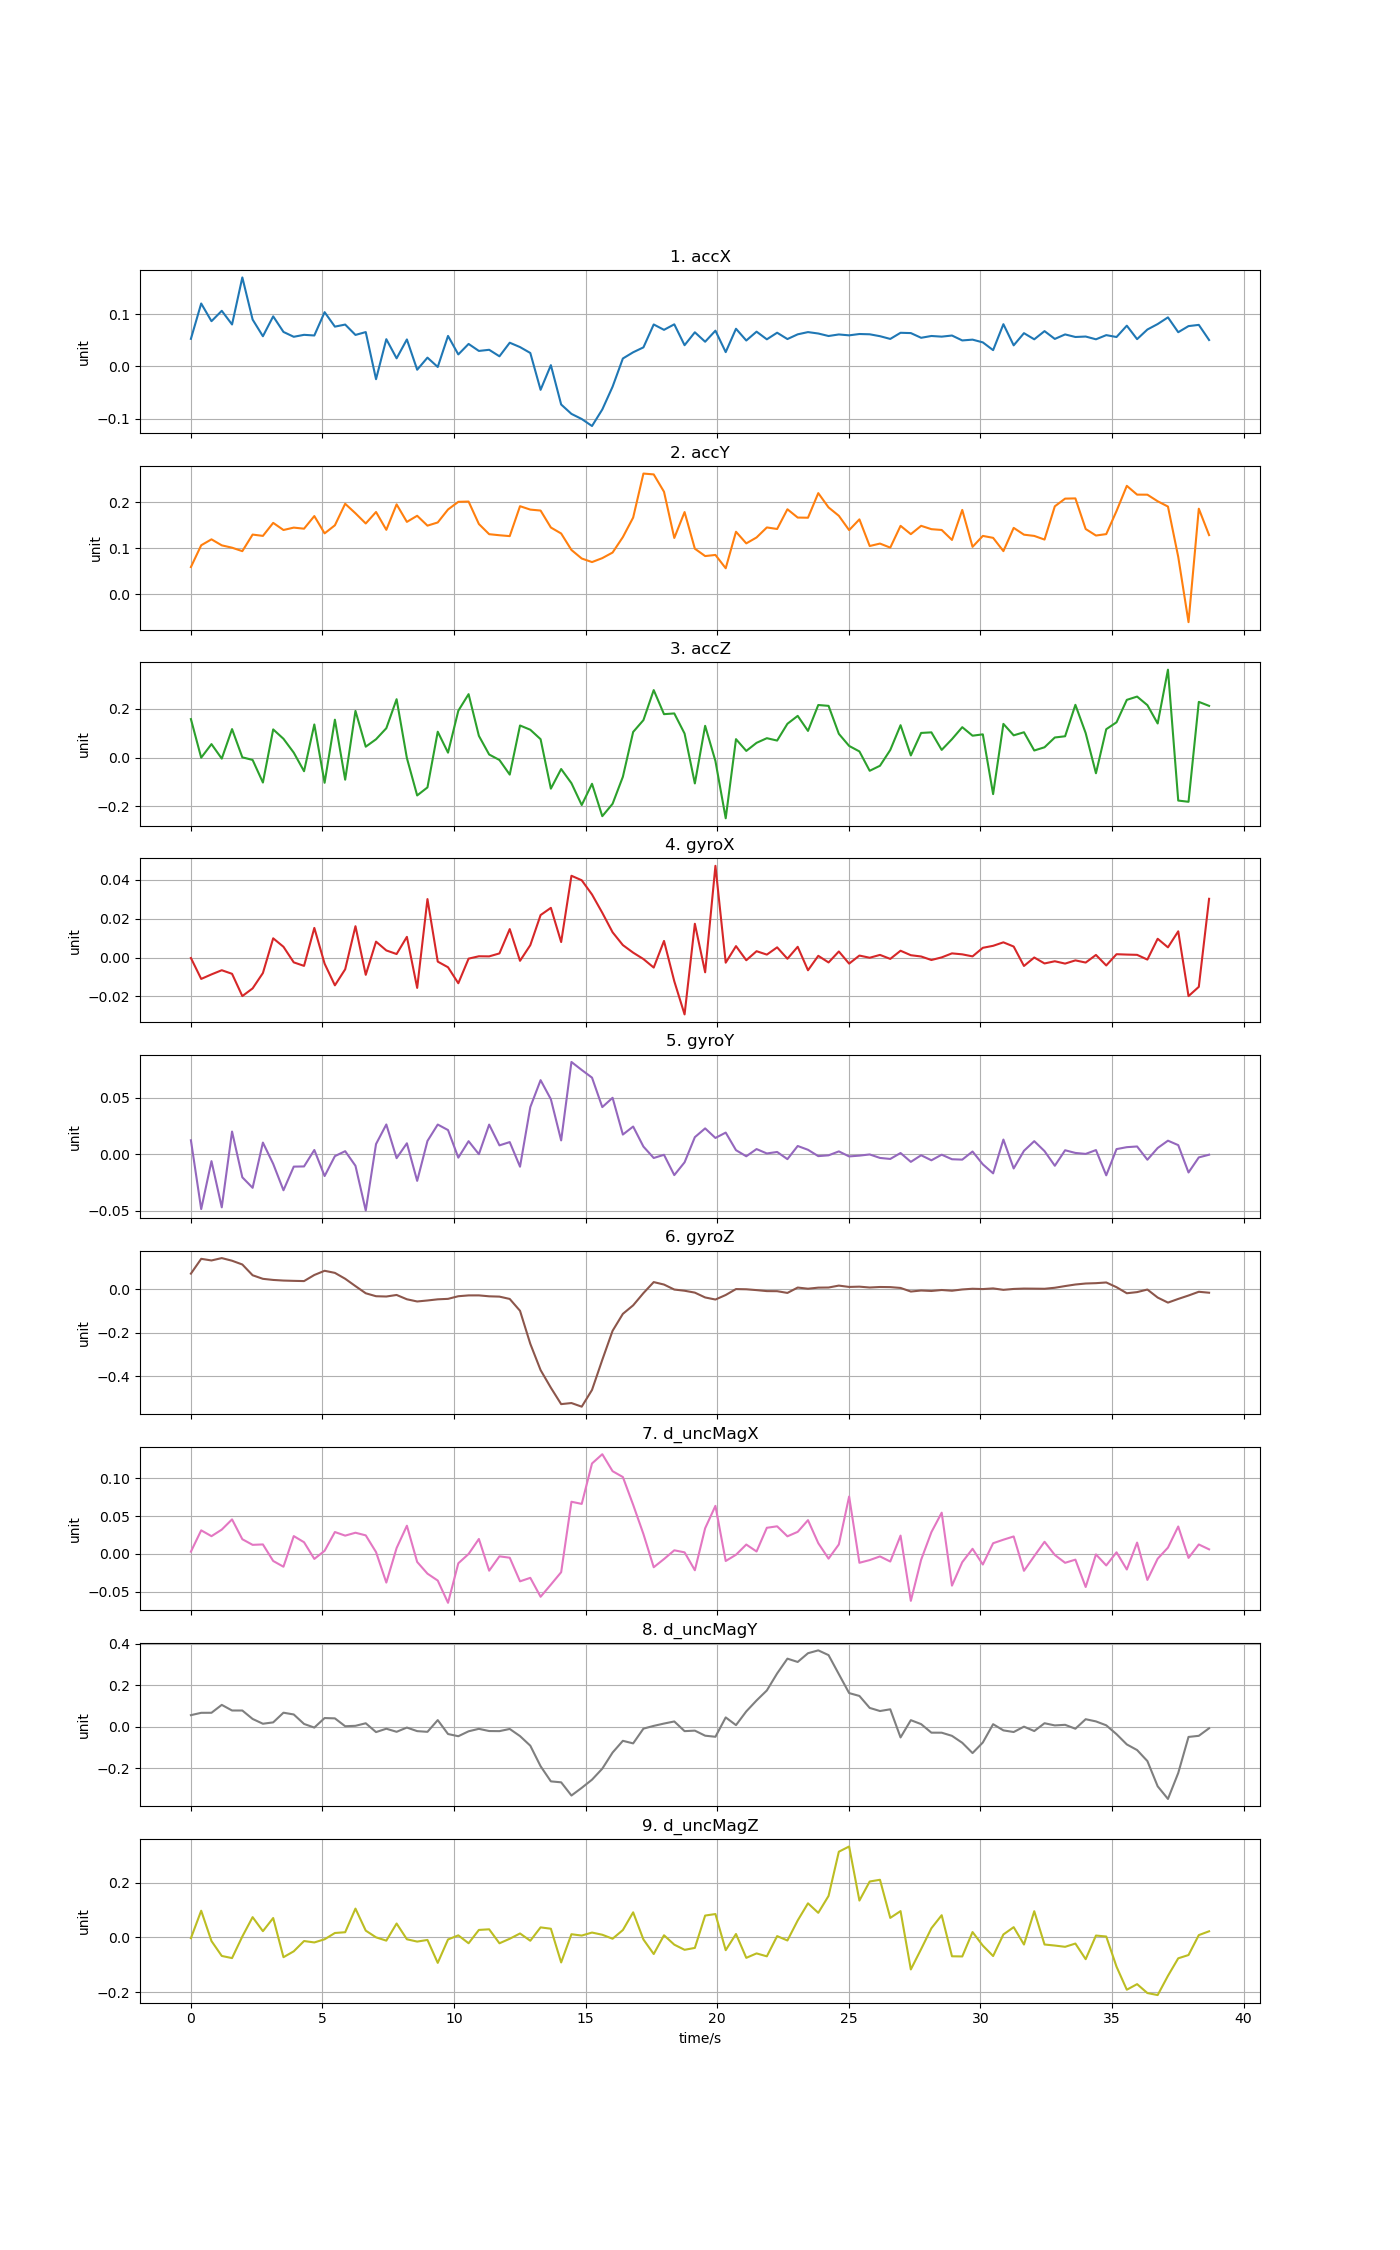

Source data for this figure (header and first rows):
time, accX, accY, accZ, gyroX, gyroY, gyroZ, d_uncMagX, d_uncMagY, d_uncMagZ
0, 0.05283, 0.0592, 0.1576, -0.000241, 0.01244, 0.07118, 0.003005, 0.05581, -0.002575
0.3908, 0.1204, 0.1066, -0.0006905, -0.01099, -0.04866, 0.139, 0.03125, 0.06706, 0.09768
0.7816, 0.08657, 0.1195, 0.05498, -0.008669, -0.006088, 0.1315, 0.02353, 0.06727, -0.01297
1.172, 0.1064, 0.1064, -0.004551, -0.006531, -0.04712, 0.1424, 0.0322, 0.1054, -0.06732
1.563, 0.0803, 0.1013, 0.1166, -0.008371, 0.02018, 0.1303, 0.04572, 0.07831, -0.07523
1.954, 0.1702, 0.09377, 0.0007497, -0.01982, -0.02044, 0.1131, 0.01946, 0.07816, 0.003607
2.345, 0.08972, 0.1298, -0.01001, -0.01586, -0.02978, 0.06376, 0.01203, 0.03745, 0.07426
2.736, 0.0578, 0.127, -0.1027, -0.00797, 0.01039, 0.0474, 0.01259, 0.0143, 0.02298
3.126, 0.09582, 0.1553, 0.1153, 0.009872, -0.008474, 0.0423, -0.009319, 0.02093, 0.07104
3.517, 0.06602, 0.1398, 0.07679, 0.005518, -0.03194, 0.03945, -0.01693, 0.06766, -0.07194
3.908, 0.05675, 0.145, 0.01991, -0.002493, -0.01095, 0.03812, 0.02363, 0.05909, -0.05043
4.299, 0.0605, 0.1426, -0.05635, -0.004292, -0.01079, 0.03707, 0.01549, 0.01332, -0.01288
4.69, 0.05925, 0.1701, 0.1357, 0.01521, 0.003822, 0.06501, -0.006599, -0.00417, -0.01809
5.08, 0.1038, 0.1325, -0.1037, -0.00317, -0.01931, 0.08425, 0.004161, 0.04182, -0.006514
5.471, 0.07616, 0.15, 0.1551, -0.01429, -0.001633, 0.07464, 0.02901, 0.04027, 0.01641
5.862, 0.08013, 0.1968, -0.09099, -0.006049, 0.002754, 0.04771, 0.02424, 0.002298, 0.01919
6.253, 0.06031, 0.1761, 0.1912, 0.01609, -0.01022, 0.01399, 0.02807, 0.00433, 0.1054
6.644, 0.06576, 0.154, 0.0444, -0.008889, -0.04994, -0.01876, 0.02458, 0.01663, 0.02507
7.034, -0.0243, 0.1789, 0.07481, 0.008156, 0.00907, -0.03232, 0.002455, -0.026, 0.0005441
7.425, 0.05215, 0.1401, 0.1202, 0.003642, 0.02646, -0.03363, -0.03791, -0.009702, -0.01152
7.816, 0.01557, 0.1956, 0.2393, 0.001788, -0.003459, -0.02653, 0.007792, -0.02461, 0.05102
8.207, 0.05168, 0.1574, -0.002285, 0.01062, 0.009766, -0.04626, 0.03736, -0.004094, -0.006503
8.598, -0.006214, 0.1707, -0.1557, -0.0156, -0.02361, -0.05636, -0.01061, -0.02131, -0.01496
8.988, 0.0169, 0.1493, -0.1228, 0.03003, 0.0118, -0.05179, -0.02609, -0.02474, -0.008924
9.379, -0.0009455, 0.1562, 0.1058, -0.002099, 0.0264, -0.0465, -0.03526, 0.03192, -0.09265
9.77, 0.05841, 0.1844, 0.0199, -0.005002, 0.0215, -0.04437, -0.0647, -0.03529, -0.007224
10.16, 0.023, 0.201, 0.1919, -0.01323, -0.003009, -0.03232, -0.0124, -0.04592, 0.007807
10.55, 0.0431, 0.2016, 0.26, -0.0005766, 0.01163, -0.02854, -6.12822e-05, -0.02215, -0.02105
10.94, 0.02972, 0.1528, 0.0889, 0.0006433, 8.254e-05, -0.02844, 0.01982, -0.01024, 0.0276
11.33, 0.03189, 0.1307, 0.01227, 0.0005864, 0.02635, -0.0327, -0.02219, -0.02092, 0.02987
11.72, 0.01946, 0.1284, -0.01024, 0.00211, 0.00791, -0.03411, -0.003177, -0.02139, -0.02119
12.11, 0.04544, 0.1265, -0.07021, 0.01461, 0.01082, -0.04479, -0.005013, -0.01081, -0.004612
12.51, 0.03708, 0.1916, 0.1314, -0.001691, -0.01102, -0.09912, -0.03629, -0.04533, 0.01474
12.9, 0.0258, 0.1841, 0.1139, 0.006353, 0.04187, -0.2504, -0.03165, -0.09165, -0.0119
13.29, -0.04462, 0.1821, 0.07513, 0.02182, 0.0658, -0.3707, -0.05671, -0.1907, 0.03691
13.68, 0.002514, 0.1452, -0.1278, 0.02552, 0.04888, -0.4516, -0.0406, -0.2639, 0.03195
14.07, -0.07268, 0.1322, -0.04727, 0.007946, 0.0123, -0.5266, -0.02418, -0.2685, -0.09107
14.46, -0.09063, 0.09635, -0.1054, 0.04201, 0.08196, -0.5217, 0.0691, -0.3322, 0.01191
14.85, -0.1004, 0.07776, -0.1951, 0.0397, 0.07484, -0.5383, 0.06623, -0.2952, 0.007021
15.24, -0.1138, 0.07003, -0.1079, 0.03238, 0.06804, -0.4616, 0.1198, -0.2558, 0.018
15.63, -0.08221, 0.0786, -0.2408, 0.02298, 0.04189, -0.3237, 0.132, -0.2025, 0.01002
16.02, -0.03866, 0.09075, -0.19, 0.01297, 0.05014, -0.1907, 0.1096, -0.1248, -0.004515
16.41, 0.01525, 0.1243, -0.07919, 0.006384, 0.01751, -0.1131, 0.1018, -0.06809, 0.02714
16.8, 0.02714, 0.1668, 0.1048, 0.002506, 0.02462, -0.07406, 0.06506, -0.08054, 0.09185
17.2, 0.03654, 0.2625, 0.1535, -0.0007895, 0.006814, -0.01797, 0.02635, -0.009275, -0.00732
17.59, 0.08031, 0.2607, 0.2767, -0.005161, -0.003287, 0.03246, -0.01761, 0.003999, -0.06039
17.98, 0.07005, 0.2229, 0.1779, 0.008522, -0.0004555, 0.02112, -0.006771, 0.01524, 0.008143
18.37, 0.08057, 0.1225, 0.1809, -0.0122, -0.01848, -0.001712, 0.004797, 0.02536, -0.02618
18.76, 0.04068, 0.1788, 0.09831, -0.02923, -0.007138, -0.007176, 0.002123, -0.0214, -0.04494
19.15, 0.06534, 0.09914, -0.1065, 0.01734, 0.0152, -0.01584, -0.0216, -0.01891, -0.03802
19.54, 0.04732, 0.0831, 0.13, -0.007587, 0.02299, -0.03793, 0.034, -0.04339, 0.07999
19.93, 0.06844, 0.08553, -0.01451, 0.04712, 0.01449, -0.04747, 0.06365, -0.04856, 0.0856
20.32, 0.02743, 0.05654, -0.2494, -0.002648, 0.01925, -0.02666, -0.009347, 0.04489, -0.04628
20.71, 0.0721, 0.136, 0.07532, 0.005857, 0.003652, 0.0004608, -0.001092, 0.007623, 0.0128
21.1, 0.04965, 0.1106, 0.02701, -0.001398, -0.001777, -0.0004981, 0.01245, 0.07392, -0.07425
21.49, 0.06656, 0.1236, 0.0602, 0.003246, 0.004626, -0.004314, 0.003228, 0.1268, -0.05809
21.88, 0.05191, 0.1453, 0.07927, 0.001496, 0.0007273, -0.008868, 0.03462, 0.1751, -0.06875
22.28, 0.06456, 0.142, 0.06953, 0.005226, 0.002058, -0.00923, 0.03658, 0.2572, 0.005058
22.67, 0.05243, 0.1849, 0.1384, -0.0006337, -0.004325, -0.0172, 0.02332, 0.3286, -0.01094
23.06, 0.06146, 0.1668, 0.1709, 0.005511, 0.007361, 0.007415, 0.02925, 0.3126, 0.06219
... 40 more rows
